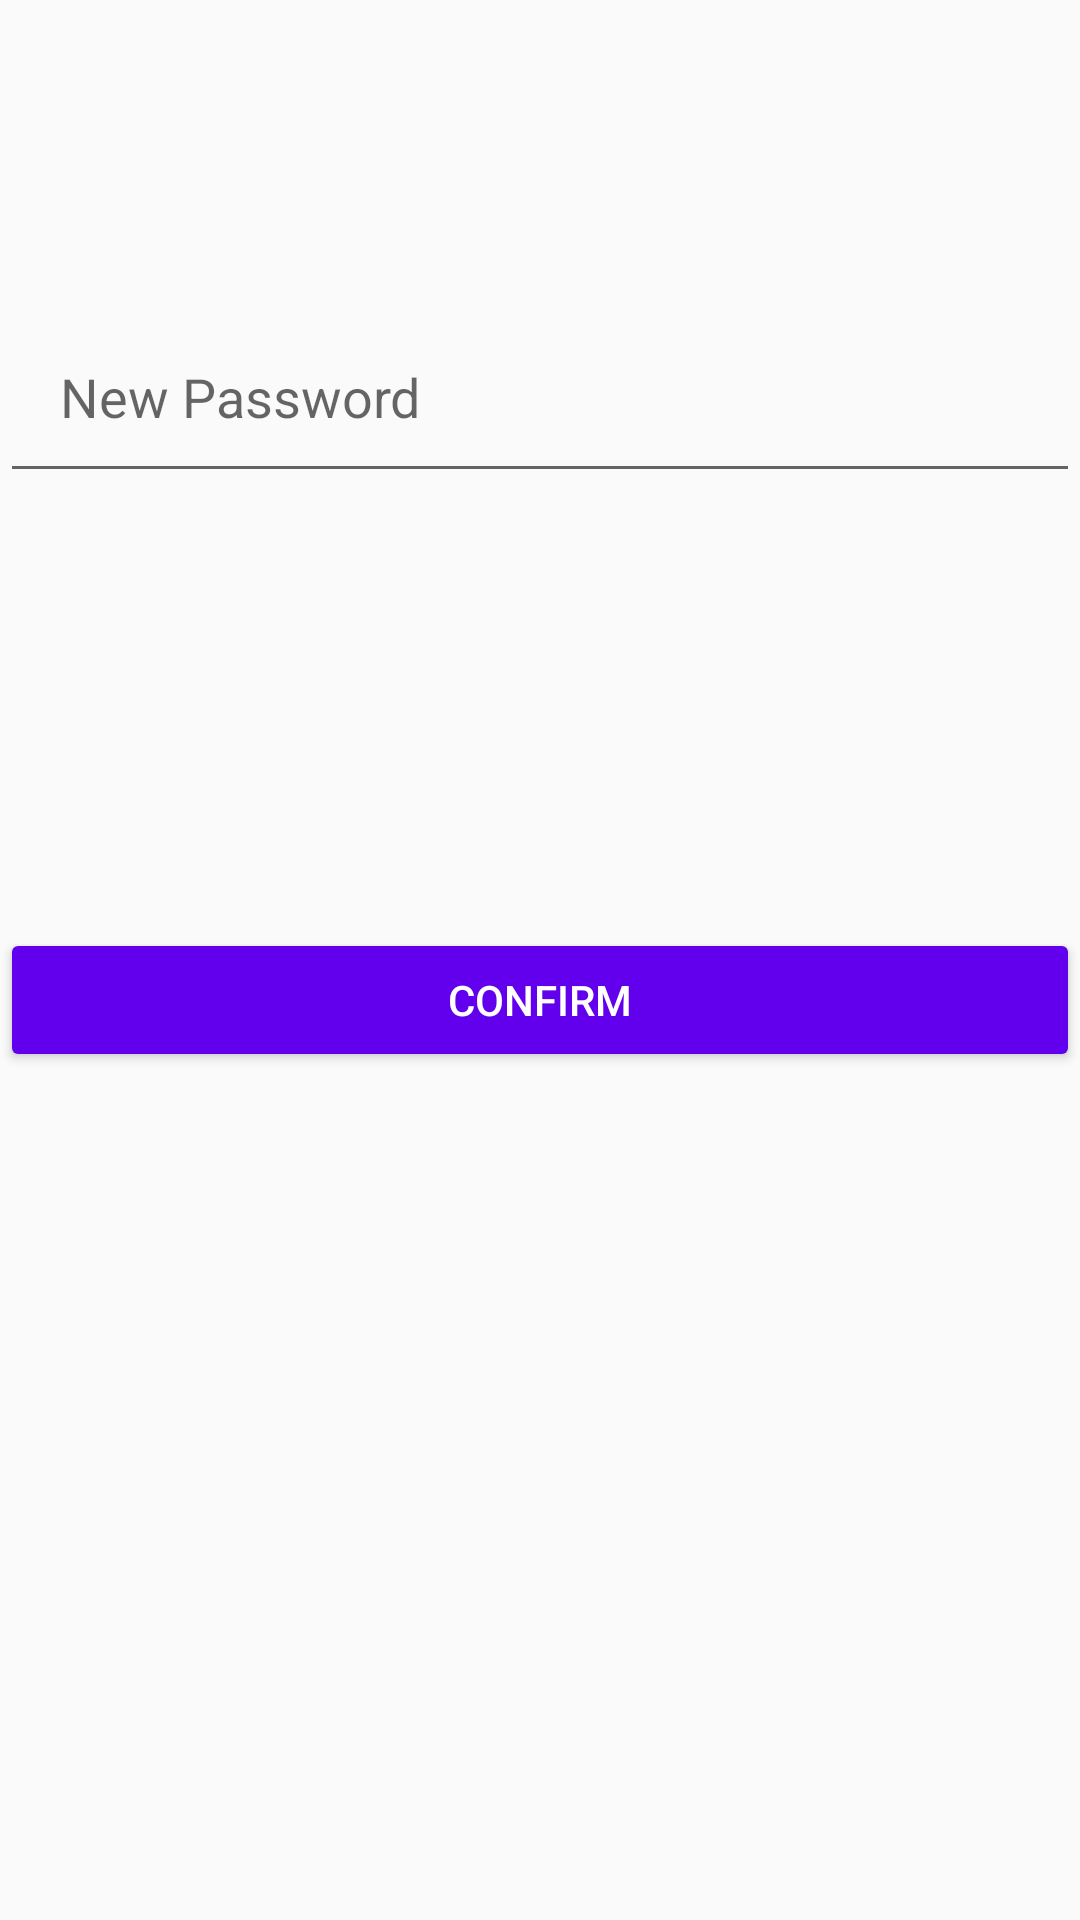

Write the Android layout XML for this screen, with the resource values it uses.
<!-- AndroidManifest.xml: application theme AppTheme -->
<!-- res/layout/activity_change_password.xml -->
<?xml version="1.0" encoding="utf-8"?>
<androidx.constraintlayout.widget.ConstraintLayout xmlns:android="http://schemas.android.com/apk/res/android"
    xmlns:app="http://schemas.android.com/apk/res-auto"
    xmlns:tools="http://schemas.android.com/tools"
    android:layout_width="match_parent"
    android:layout_height="match_parent"
    tools:context="comp5216.sydney.edu.au.a5216login.login.ChangePasswordActivity">

    <EditText
        android:id="@+id/new_password"
        android:layout_width="match_parent"
        android:layout_height="wrap_content"
        android:layout_marginTop="100dp"
        android:hint="New Password"
        android:padding="20dp"
        app:layout_constraintBottom_toTopOf="@+id/btnChangePassword"
        app:layout_constraintTop_toTopOf="parent"
        app:layout_constraintVertical_bias="0.349"
        tools:layout_editor_absoluteX="0dp" />

    <Button
        android:id="@+id/btnChangePassword"
        android:layout_width="match_parent"
        android:layout_height="wrap_content"
        android:layout_marginTop="145dp"
        android:text="Confirm"
        android:textColor="@color/white"
        app:backgroundTint="@color/colorPrimary"
        app:layout_constraintTop_toBottomOf="@+id/new_password"
        tools:layout_editor_absoluteX="0dp" />

</androidx.constraintlayout.widget.ConstraintLayout>
<!-- resources referenced by this layout -->
<resources>
  <color name="colorPrimary">#6200EE</color>
  <color name="white">#ffffff</color>
  <style name="AppTheme" parent="Theme.AppCompat.Light.DarkActionBar">
          
          <item name="colorPrimary">@color/colorPrimary</item>
          <item name="colorPrimaryDark">@color/colorPrimaryDark</item>
          <item name="colorAccent">@color/colorAccent</item>
      </style>
  <color name="colorPrimaryDark">#3700B3</color>
  <color name="colorAccent">#03DAC5</color>
</resources>
